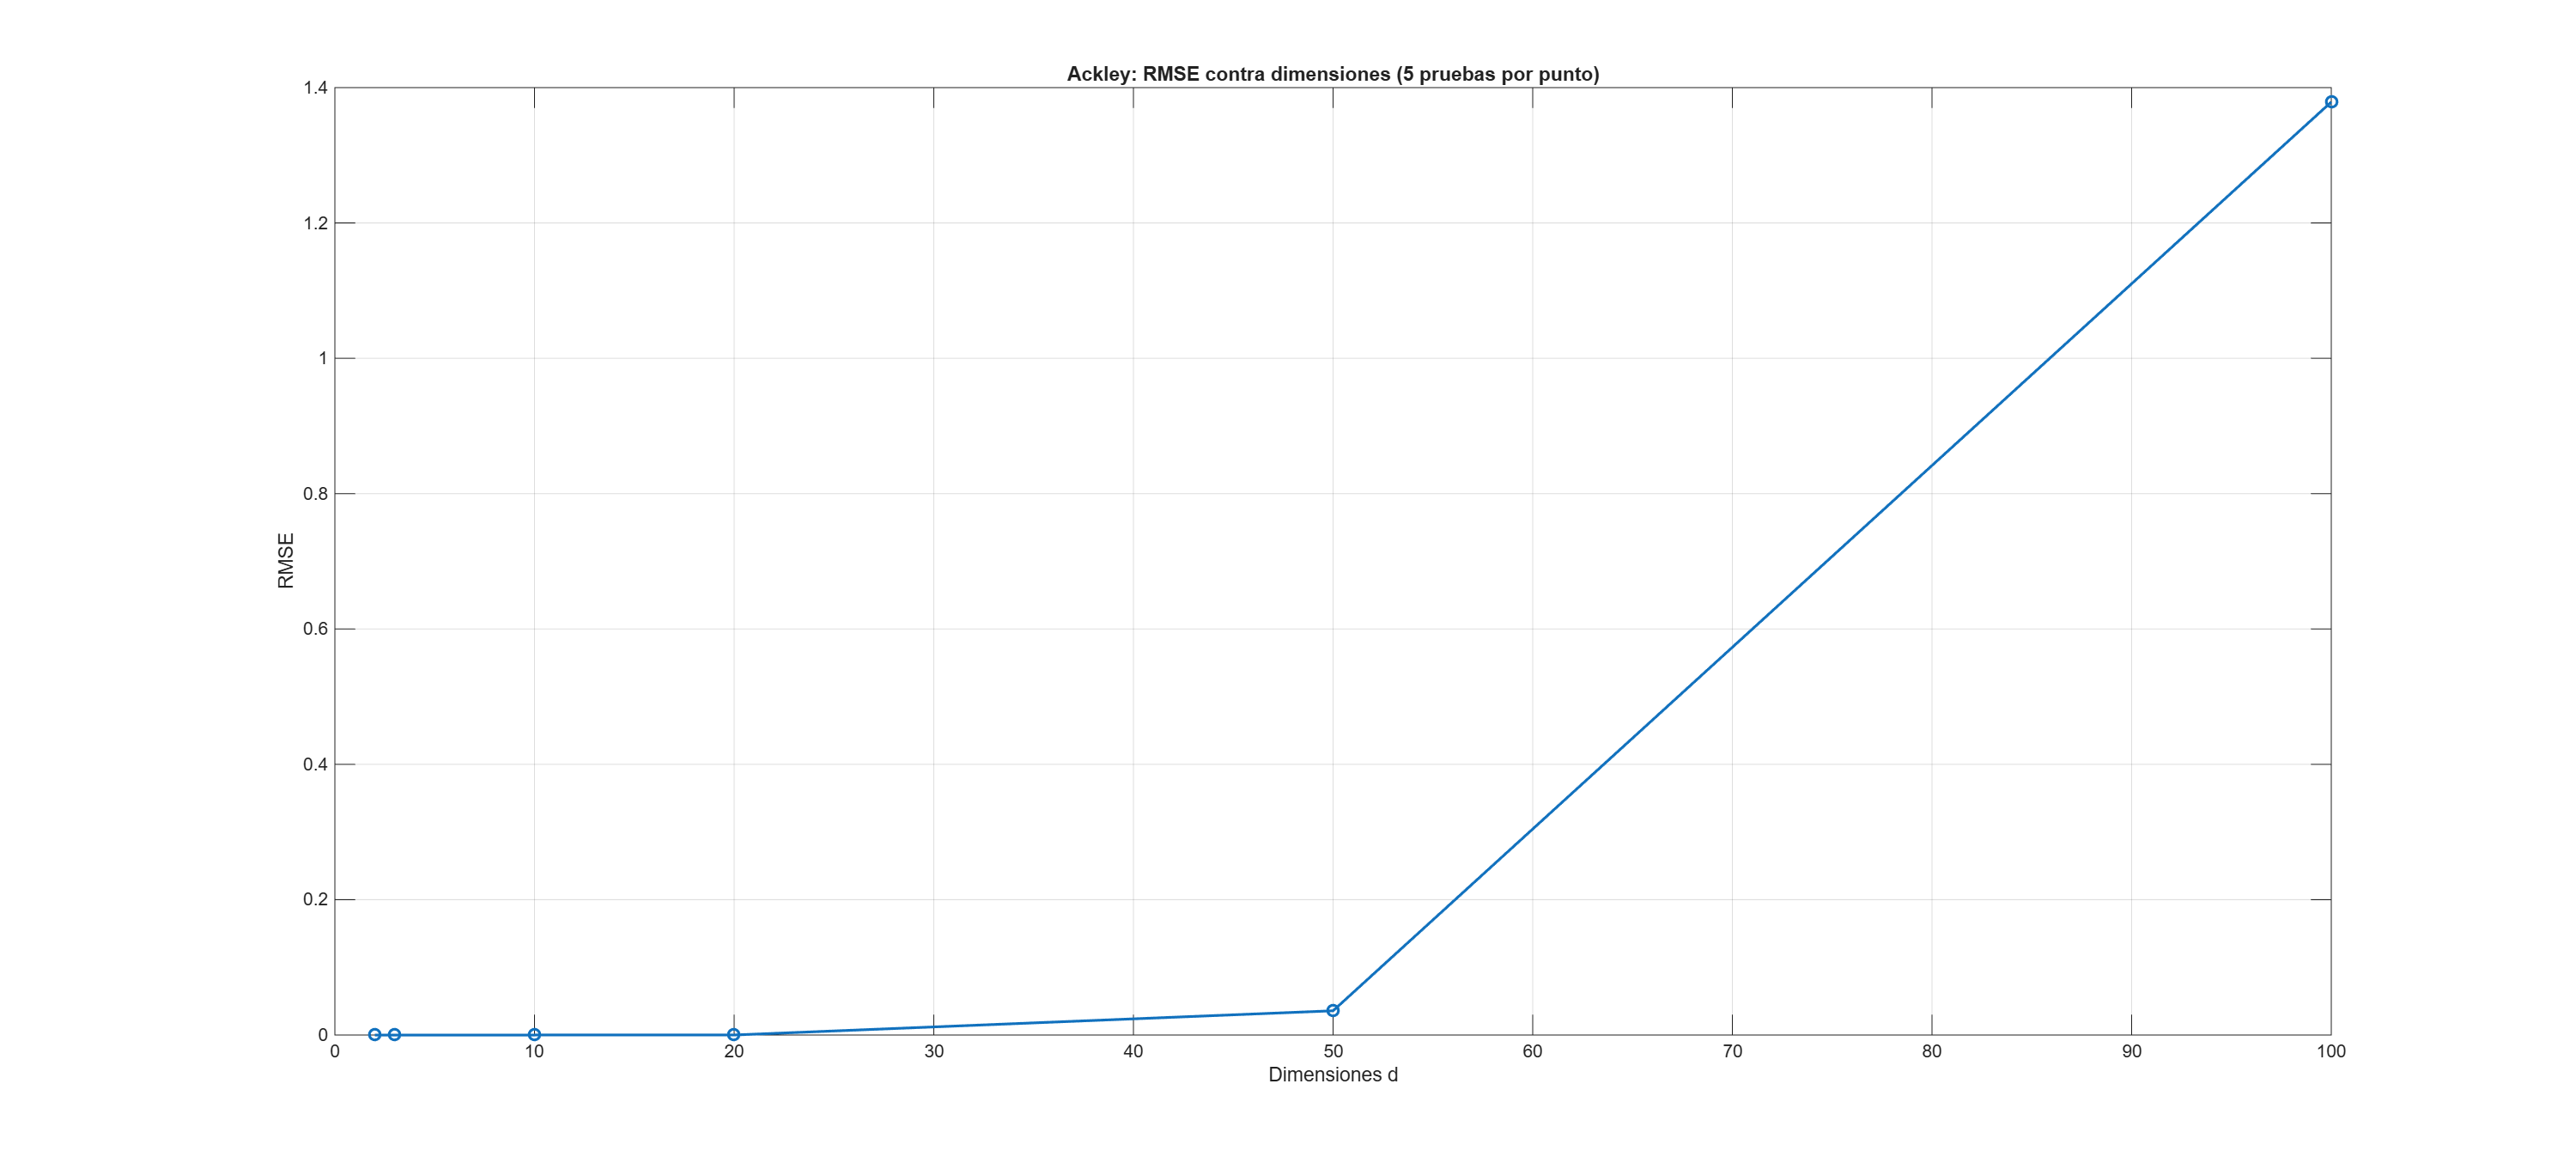

The table this chart was drawn from, first rows:
Configuracion, TiempoMedio_s, MejorValor, Media, DesviacionEstandar, MejorIndividuo, RMSE
d = 2, 0.01298, 0.2817, 0.2817, 0, [-2.7407177e-16 1.2972867e-16], 4.44089209850063e-16
d = 3, 0.0133, 0.2817, 0.2817, 0, [1.4023141e-16 3.8256073e-16 2.1661414e-…, 4.44089209850063e-16
d = 10, 0.01453, 0.2817, 0.2817, 2.94915058815151e-09, [1.4641213e-10 -2.5869197e-10 -1.9866025…, 4.93140274612547e-09
d = 20, 0.01645, 0.2817, 0.2818, 1.3487445571084e-05, [-6.0401009e-06 5.441762e-06 3.6334702e-…, 3.51043107269895e-05
d = 50, 0.02335, 0.3036, 0.3151, 0.01454, [0.0035187148 -0.0018544766 -0.011660058…, 0.03581
d = 100, 0.03802, 1.139, 1.629, 0.3262, [-0.13064392 -0.085518548 -0.01297224 0.…, 1.379
